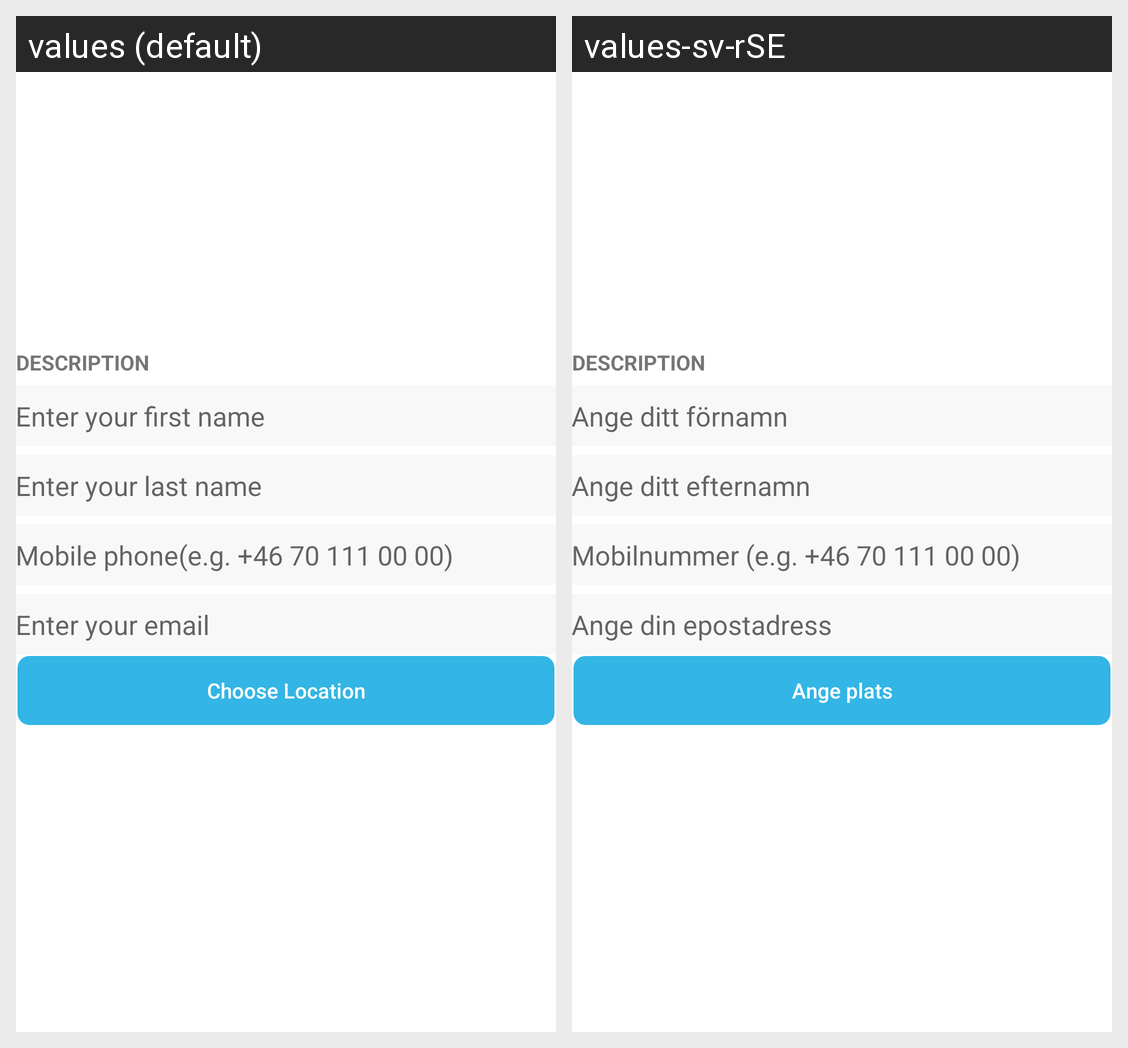

The same Android screen rendered under two of its app's locales, left to right. List the strings drawn on it with the default value and each locale's translation.
Android screen res/layout/fragment_single_resort_report_problem.xml rendered under 2 locales, left to right: values (default), values-sv-rSE. Device: Nexus 5 (rendered at 1080×1920; each locale shown at half size, 540×960, under a caption strip naming it); theme Theme.NoteSample.
Strings drawn on this screen, with the default value and each locale's value (text and hints the layout hard-codes, and strings that could not be matched under every locale, appear in the picture but are not listed):

t_h_enter_your_f_name
  values: Enter your first name
  values-sv-rSE: Ange ditt förnamn

t_h_enter_your_l_name
  values: Enter your last name
  values-sv-rSE: Ange ditt efternamn

t_h_enter_your_mob_no
  values: Mobile phone(e.g. +46 70 111 00 00)
  values-sv-rSE: Mobilnummer (e.g. +46 70 111 00 00)

t_h_enter_your_e_Mail
  values: Enter your email
  values-sv-rSE: Ange din epostadress

report_problem_choose_location_btn
  values: Choose Location
  values-sv-rSE: Ange plats
